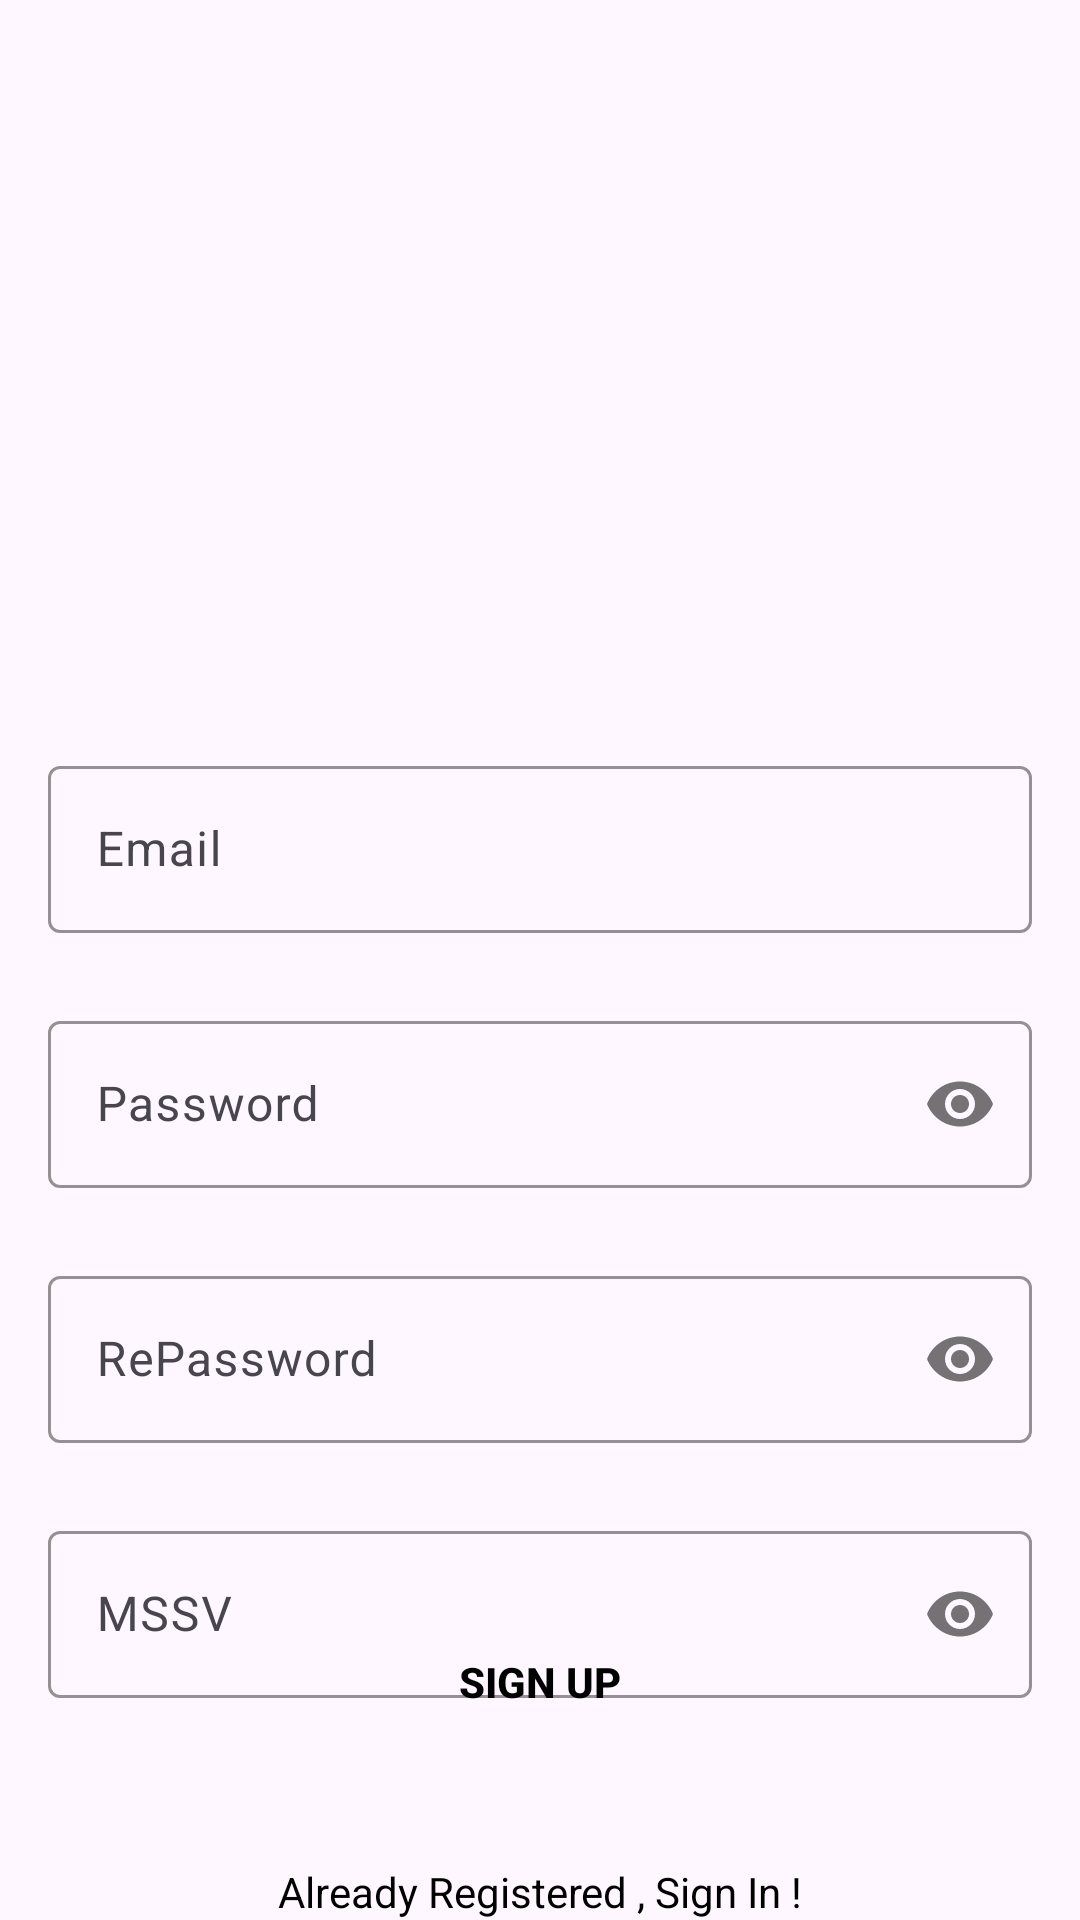

Reconstruct the res/layout file that produces this screen, plus the resources it refers to.
<!-- AndroidManifest.xml: application theme Theme.DoAnThucTap -->
<!-- res/layout/activity_sign_up.xml -->
<?xml version="1.0" encoding="utf-8"?>
<androidx.constraintlayout.widget.ConstraintLayout xmlns:android="http://schemas.android.com/apk/res/android"
    xmlns:app="http://schemas.android.com/apk/res-auto"
    xmlns:tools="http://schemas.android.com/tools"
    android:layout_width="match_parent"
    android:layout_height="match_parent"
    android:background="@drawable/signup_screen"
    tools:context=".activities.SignUpActivity">


    <com.google.android.material.textfield.TextInputLayout
        android:id="@+id/emailLayout"

        android:layout_width="match_parent"
        android:layout_height="wrap_content"
        android:layout_marginHorizontal="16dp"
        android:layout_marginTop="250dp"
        app:boxStrokeColor="@color/yellow"
        app:hintTextColor="@color/yellow"
        app:layout_constraintEnd_toEndOf="parent"
        app:layout_constraintHorizontal_bias="0.5"
        app:layout_constraintStart_toStartOf="parent"
        app:layout_constraintTop_toTopOf="parent">

        <com.google.android.material.textfield.TextInputEditText
            android:id="@+id/emailEt"

            android:layout_width="match_parent"
            android:layout_height="wrap_content"
            android:hint="Email"
            android:inputType="textEmailAddress" />
    </com.google.android.material.textfield.TextInputLayout>

    <com.google.android.material.textfield.TextInputLayout
        android:id="@+id/passwordLayout"

        android:layout_width="match_parent"
        android:layout_height="wrap_content"
        android:layout_marginHorizontal="16dp"
        android:layout_marginTop="24dp"
        app:boxStrokeColor="@color/yellow"
        app:hintTextColor="@color/yellow"
        app:layout_constraintEnd_toEndOf="parent"
        app:layout_constraintHorizontal_bias="0.5"
        app:layout_constraintStart_toStartOf="parent"
        app:layout_constraintTop_toBottomOf="@id/emailLayout"
        app:passwordToggleEnabled="true">

        <com.google.android.material.textfield.TextInputEditText
            android:id="@+id/passET"

            android:layout_width="match_parent"
            android:layout_height="wrap_content"
            android:hint="Password"
            android:inputType="textPassword" />
    </com.google.android.material.textfield.TextInputLayout>

    <com.google.android.material.textfield.TextInputLayout
        android:id="@+id/confirmPasswordLayout"

        android:layout_width="match_parent"
        android:layout_height="wrap_content"
        android:layout_marginHorizontal="16dp"
        android:layout_marginTop="24dp"
        app:boxStrokeColor="@color/yellow"
        app:hintTextColor="@color/yellow"
        app:layout_constraintEnd_toEndOf="parent"
        app:layout_constraintHorizontal_bias="0.5"
        app:layout_constraintStart_toStartOf="parent"
        app:layout_constraintTop_toBottomOf="@id/passwordLayout"
        app:passwordToggleEnabled="true">

        <com.google.android.material.textfield.TextInputEditText
            android:id="@+id/confirmPassEt"
            android:layout_width="match_parent"
            android:layout_height="wrap_content"
            android:hint="RePassword"
            android:inputType="textPassword" />
    </com.google.android.material.textfield.TextInputLayout>
    <com.google.android.material.textfield.TextInputLayout
        android:id="@+id/mssvLayout"

        android:layout_width="match_parent"
        android:layout_height="wrap_content"
        android:layout_marginHorizontal="16dp"
        android:layout_marginTop="24dp"
        app:boxStrokeColor="@color/yellow"
        app:hintTextColor="@color/yellow"
        app:layout_constraintEnd_toEndOf="parent"
        app:layout_constraintHorizontal_bias="0.5"
        app:layout_constraintStart_toStartOf="parent"
        app:layout_constraintTop_toBottomOf="@id/confirmPasswordLayout"
        app:passwordToggleEnabled="true">

        <com.google.android.material.textfield.TextInputEditText
            android:id="@+id/mssv_edt"
            android:layout_width="match_parent"
            android:layout_height="wrap_content"
            android:hint="MSSV"
            android:inputType="textPassword" />
    </com.google.android.material.textfield.TextInputLayout>

    <androidx.appcompat.widget.AppCompatButton
        android:id="@+id/btn_dangki"
        android:layout_width="0dp"
        android:layout_height="wrap_content"
        android:layout_marginHorizontal="16dp"
        android:background="@color/yellow"
        android:text="Sign Up"
        android:textColor="@color/black"
        android:textStyle="bold"
        app:layout_constraintBottom_toBottomOf="parent"
        app:layout_constraintEnd_toEndOf="parent"
        app:layout_constraintHorizontal_bias="0.5"
        app:layout_constraintStart_toStartOf="parent"
        app:layout_constraintTop_toBottomOf="@+id/confirmPasswordLayout" />
    <TextView
        android:id="@+id/textView"
        android:layout_width="wrap_content"
        android:layout_height="wrap_content"
        android:textColor="@color/black"
        android:text="Already Registered , Sign In !"
        app:layout_constraintBottom_toBottomOf="parent"
        app:layout_constraintEnd_toEndOf="parent"
        app:layout_constraintHorizontal_bias="0.5"
        app:layout_constraintStart_toStartOf="parent"
        app:layout_constraintTop_toBottomOf="@+id/button" />
</androidx.constraintlayout.widget.ConstraintLayout>
<!-- resources referenced by this layout -->
<resources>
  <style name="Theme.DoAnThucTap" parent="Base.Theme.DoAnThucTap" />
  <style name="Base.Theme.DoAnThucTap" parent="Theme.Material3.DayNight.NoActionBar">
          
          
      </style>
  <!-- not gathered from this repository: default colours our renderer supplied (Android Studio template values) -->
  <color name="black">#FF000000</color>
</resources>
